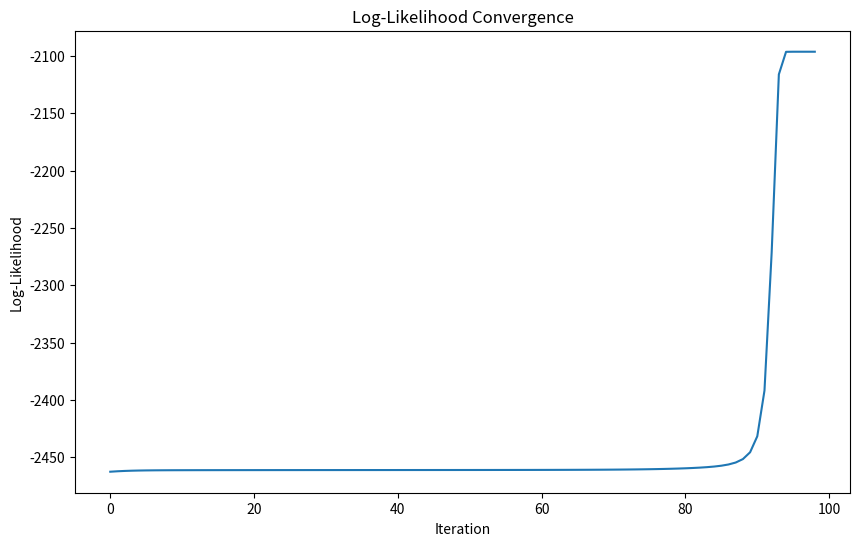
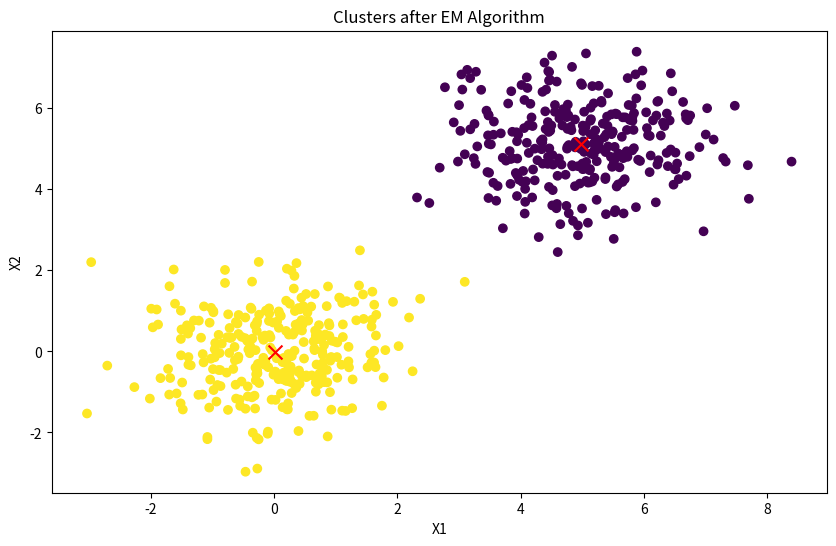

Python code for these plots, in order:
import numpy as np
import matplotlib.pyplot as plt
from scipy.stats import multivariate_normal

# Generate synthetic data
np.random.seed(42)
n_samples = 300
mean1 = [0, 0]
cov1 = [[1, 0.1], [0.1, 1]]
mean2 = [5, 5]
cov2 = [[1, -0.1], [-0.1, 1]]

X = np.vstack([
    np.random.multivariate_normal(mean1, cov1, n_samples),
    np.random.multivariate_normal(mean2, cov2, n_samples)
])

# Number of components
k = 2

# Initialize the parameters
np.random.seed(42)
pi = np.ones(k) / k  # Mixing coefficients
means = np.random.rand(k, 2)  # Means of the Gaussians
covariances = np.array([np.eye(2)] * k)  # Covariances of the Gaussians

def e_step(X, pi, means, covariances):
    N = X.shape[0]
    r = np.zeros((N, k))
    for i in range(k):
        r[:, i] = pi[i] * multivariate_normal.pdf(X, mean=means[i], cov=covariances[i])
    r = r / r.sum(axis=1, keepdims=True)
    return r

def m_step(X, r):
    N, D = X.shape
    pi = r.sum(axis=0) / N
    means = np.dot(r.T, X) / r.sum(axis=0)[:, np.newaxis]
    covariances = np.zeros((k, D, D))

    for i in range(k):
        diff = X - means[i]
        covariances[i] = np.dot(r[:, i] * diff.T, diff) / r[:, i].sum()

    return pi, means, covariances

def log_likelihood(X, pi, means, covariances):
    N = X.shape[0]
    log_likelihood = 0

    for i in range(k):
        log_likelihood += pi[i] * multivariate_normal.pdf(X, mean=means[i], cov=covariances[i])
    return np.log(log_likelihood).sum()

# Run the EM algorithm
max_iter = 100
tol = 1e-6
log_likelihoods = []

for iteration in range(max_iter):
    r = e_step(X, pi, means, covariances)
    pi, means, covariances = m_step(X, r)
    log_likelihoods.append(log_likelihood(X, pi, means, covariances))

    # Check for convergence
    if iteration > 0 and abs(log_likelihoods[-1] - log_likelihoods[-2]) < tol:
        break

# Plot the log-likelihoods
plt.figure(figsize=(10, 6))
plt.plot(log_likelihoods)
plt.xlabel('Iteration')
plt.ylabel('Log-Likelihood')
plt.title('Log-Likelihood Convergence')
plt.show()

# Plot the final clusters
plt.figure(figsize=(10, 6))
plt.scatter(X[:, 0], X[:, 1], c=r.argmax(axis=1), cmap='viridis', marker='o')
plt.scatter(means[:, 0], means[:, 1], c='red', marker='x', s=100)
plt.title('Clusters after EM Algorithm')
plt.xlabel('X1')
plt.ylabel('X2')
plt.show()